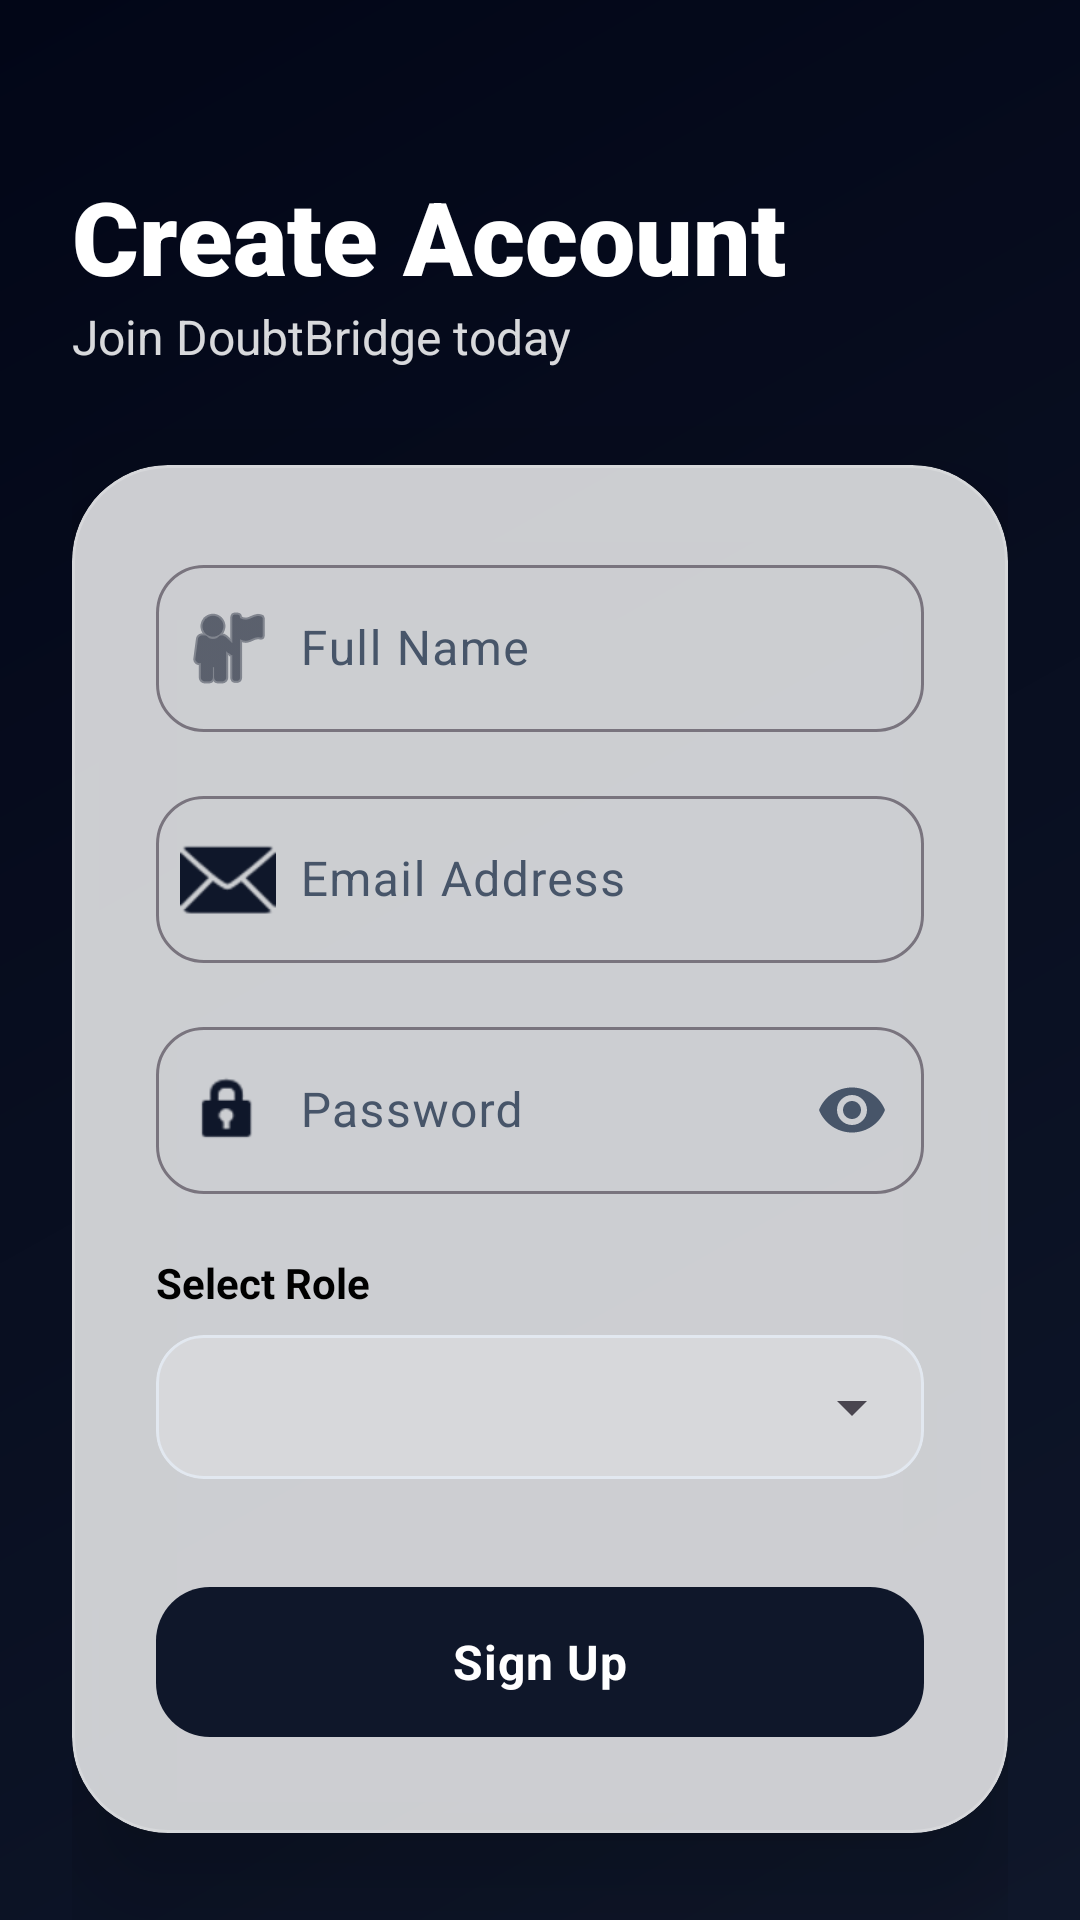

Reconstruct the res/layout file that produces this screen, plus the resources it refers to.
<!-- AndroidManifest.xml: application theme Theme.DoubtBridge -->
<!-- res/layout/activity_signup.xml -->
<?xml version="1.0" encoding="utf-8"?>
<androidx.constraintlayout.widget.ConstraintLayout xmlns:android="http://schemas.android.com/apk/res/android"
    xmlns:app="http://schemas.android.com/apk/res-auto"
    xmlns:tools="http://schemas.android.com/tools"
    android:layout_width="match_parent"
    android:layout_height="match_parent"
    android:background="@drawable/bg_login"
    tools:context=".SignupActivity">

    <ScrollView
        android:layout_width="match_parent"
        android:layout_height="match_parent"
        android:fillViewport="true"
        android:scrollbars="none">

        <androidx.constraintlayout.widget.ConstraintLayout
            android:layout_width="match_parent"
            android:layout_height="wrap_content"
            android:padding="24dp">

            <TextView
                android:id="@+id/titleText"
                android:layout_width="wrap_content"
                android:layout_height="wrap_content"
                android:layout_marginTop="32dp"
                android:fontFamily="sans-serif-black"
                android:text="@string/signup_title"
                android:textColor="@color/white"
                android:textSize="34sp"
                app:layout_constraintStart_toStartOf="parent"
                app:layout_constraintTop_toTopOf="parent" />

            <TextView
                android:id="@+id/subtitleText"
                android:layout_width="wrap_content"
                android:layout_height="wrap_content"
                android:alpha="0.85"
                android:text="@string/signup_subtitle"
                android:textColor="@color/white"
                android:textSize="16sp"
                app:layout_constraintStart_toStartOf="parent"
                app:layout_constraintTop_toBottomOf="@id/titleText" />

            <com.google.android.material.card.MaterialCardView
                android:id="@+id/signupCard"
                android:layout_width="match_parent"
                android:layout_height="wrap_content"
                android:layout_marginTop="32dp"
                app:cardCornerRadius="32dp"
                app:cardElevation="24dp"
                app:strokeWidth="1dp"
                app:strokeColor="#33FFFFFF"
                app:cardBackgroundColor="#F9FFFFFF"
                app:layout_constraintTop_toBottomOf="@id/subtitleText">

                <LinearLayout
                    android:layout_width="match_parent"
                    android:layout_height="wrap_content"
                    android:orientation="vertical"
                    android:padding="28dp">

                    
                    <com.google.android.material.textfield.TextInputLayout
                        android:id="@+id/nameLayout"
                        style="@style/Widget.Material3.TextInputLayout.OutlinedBox"
                        android:layout_width="match_parent"
                        android:layout_height="wrap_content"
                        android:hint="@string/full_name_hint"
                        app:startIconDrawable="@android:drawable/ic_menu_myplaces"
                        app:startIconTint="@color/primary"
                        app:boxCornerRadiusTopStart="16dp"
                        app:boxCornerRadiusTopEnd="16dp"
                        app:boxCornerRadiusBottomStart="16dp"
                        app:boxCornerRadiusBottomEnd="16dp">

                        <com.google.android.material.textfield.TextInputEditText
                            android:id="@+id/nameInput"
                            android:layout_width="match_parent"
                            android:layout_height="wrap_content"
                            android:inputType="textPersonName"
                            android:paddingStart="48dp"
                            tools:ignore="RtlSymmetry" />
                    </com.google.android.material.textfield.TextInputLayout>

                    
                    <com.google.android.material.textfield.TextInputLayout
                        android:id="@+id/emailLayout"
                        style="@style/Widget.Material3.TextInputLayout.OutlinedBox"
                        android:layout_width="match_parent"
                        android:layout_height="wrap_content"
                        android:layout_marginTop="16dp"
                        android:hint="@string/email_hint"
                        app:startIconDrawable="@android:drawable/ic_dialog_email"
                        app:startIconTint="@color/primary"
                        app:boxCornerRadiusTopStart="16dp"
                        app:boxCornerRadiusTopEnd="16dp"
                        app:boxCornerRadiusBottomStart="16dp"
                        app:boxCornerRadiusBottomEnd="16dp">

                        <com.google.android.material.textfield.TextInputEditText
                            android:id="@+id/emailInput"
                            android:layout_width="match_parent"
                            android:layout_height="wrap_content"
                            android:inputType="textEmailAddress"
                            android:paddingStart="48dp"
                            tools:ignore="RtlSymmetry" />
                    </com.google.android.material.textfield.TextInputLayout>

                    
                    <com.google.android.material.textfield.TextInputLayout
                        android:id="@+id/passwordLayout"
                        style="@style/Widget.Material3.TextInputLayout.OutlinedBox"
                        android:layout_width="match_parent"
                        android:layout_height="wrap_content"
                        android:layout_marginTop="16dp"
                        android:hint="@string/password_hint"
                        app:startIconDrawable="@android:drawable/ic_lock_idle_lock"
                        app:startIconTint="@color/primary"
                        app:endIconMode="password_toggle"
                        app:boxCornerRadiusTopStart="16dp"
                        app:boxCornerRadiusTopEnd="16dp"
                        app:boxCornerRadiusBottomStart="16dp"
                        app:boxCornerRadiusBottomEnd="16dp">

                        <com.google.android.material.textfield.TextInputEditText
                            android:id="@+id/passwordInput"
                            android:layout_width="match_parent"
                            android:layout_height="wrap_content"
                            android:inputType="textPassword"
                            android:paddingStart="48dp"
                            tools:ignore="RtlSymmetry" />
                    </com.google.android.material.textfield.TextInputLayout>

                    
                    <TextView
                        android:layout_width="wrap_content"
                        android:layout_height="wrap_content"
                        android:layout_marginTop="20dp"
                        android:text="@string/select_role"
                        android:textColor="@color/black"
                        android:textStyle="bold" />

                    <com.google.android.material.card.MaterialCardView
                        android:layout_width="match_parent"
                        android:layout_height="wrap_content"
                        android:layout_marginTop="8dp"
                        app:cardCornerRadius="16dp"
                        app:cardElevation="0dp"
                        app:strokeWidth="1dp"
                        app:strokeColor="@color/outline">

                        <Spinner
                            android:id="@+id/roleSpinner"
                            android:layout_width="match_parent"
                            android:layout_height="48dp"
                            android:paddingStart="8dp" />
                    </com.google.android.material.card.MaterialCardView>

                    
                    <com.google.android.material.button.MaterialButton
                        android:id="@+id/signupBtn"
                        android:layout_width="match_parent"
                        android:layout_height="58dp"
                        android:layout_marginTop="32dp"
                        android:text="@string/sign_up"
                        android:textSize="16sp"
                        android:textStyle="bold"
                        app:cornerRadius="18dp"
                        app:elevation="6dp" />

                </LinearLayout>

            </com.google.android.material.card.MaterialCardView>

            
            <LinearLayout
                android:layout_width="wrap_content"
                android:layout_height="wrap_content"
                android:layout_marginTop="32dp"
                android:layout_marginBottom="32dp"
                android:orientation="horizontal"
                app:layout_constraintBottom_toBottomOf="parent"
                app:layout_constraintEnd_toEndOf="parent"
                app:layout_constraintStart_toStartOf="parent"
                app:layout_constraintTop_toBottomOf="@id/signupCard">

                <TextView
                    android:layout_width="wrap_content"
                    android:layout_height="wrap_content"
                    android:text="@string/already_have_account"
                    android:textColor="@color/white" />

                <TextView
                    android:id="@+id/loginText"
                    android:layout_width="wrap_content"
                    android:layout_height="wrap_content"
                    android:text="@string/login_button"
                    android:textColor="@color/white"
                    android:textStyle="bold" />
            </LinearLayout>

        </androidx.constraintlayout.widget.ConstraintLayout>
    </ScrollView>

</androidx.constraintlayout.widget.ConstraintLayout>
<!-- resources referenced by this layout -->
<resources>
  <color name="black">#000000</color>
  <color name="outline">#E2E8F0</color>
  <color name="primary">#0F172A</color>
  <color name="white">#FFFFFF</color>
  <!-- drawable bg_login (drawable) -->
  <?xml version="1.0" encoding="utf-8"?>
  <layer-list xmlns:android="http://schemas.android.com/apk/res/android">
      <item>
          <shape>
              <gradient
                  android:angle="135"
                  android:startColor="@color/primary"
                  android:endColor="@color/primary_dark"
                  android:type="linear"/>
          </shape>
      </item>
  </layer-list>
  <string name="already_have_account">Already have an account? </string>
  <string name="email_hint">Email Address</string>
  <string name="full_name_hint">Full Name</string>
  <string name="login_button">Login</string>
  <string name="password_hint">Password</string>
  <string name="select_role">Select Role</string>
  <string name="sign_up">Sign Up</string>
  <string name="signup_subtitle">Join DoubtBridge today</string>
  <string name="signup_title">Create Account</string>
  <style name="Theme.DoubtBridge" parent="Base.Theme.DoubtBridge" />
  <color name="primary_dark">#020617</color>
  <style name="Base.Theme.DoubtBridge" parent="Theme.Material3.DayNight.NoActionBar">
          <item name="colorPrimary">@color/primary</item>
          <item name="colorOnPrimary">@color/white</item>
          <item name="colorPrimaryContainer">@color/primary_container</item>
          <item name="colorSecondary">@color/secondary</item>
          <item name="colorSecondaryContainer">@color/secondary_container</item>
          <item name="colorSurface">@color/surface</item>
          <item name="colorSurfaceVariant">@color/surface_variant</item>
          <item name="colorOnSurface">@color/text_primary</item>
          <item name="colorOnSurfaceVariant">@color/text_secondary</item>
          <item name="android:colorBackground">@color/background</item>
          <item name="android:navigationBarColor">@color/surface</item>
          <item name="android:statusBarColor">@color/background</item>
          <item name="android:windowLightStatusBar">true</item>
          <item name="android:fontFamily">sans-serif</item>
          <item name="materialButtonStyle">@style/Widget.App.Button</item>
          <item name="shapeAppearanceMediumComponent">@style/ShapeAppearance.App.MediumComponent</item>
      </style>
  <color name="primary_container">#F1F5F9</color>
  <color name="secondary">#6366F1</color>
  <color name="secondary_container">#EEF2FF</color>
  <color name="surface">#FFFFFF</color>
  <color name="surface_variant">#F1F5F9</color>
  <color name="text_primary">#0F172A</color>
  <color name="text_secondary">#475569</color>
  <color name="background">#F8FAFC</color>
  <style name="Widget.App.Button" parent="Widget.Material3.Button">
          <item name="android:letterSpacing">0.02</item>
          <item name="cornerRadius">14dp</item>
      </style>
  <style name="ShapeAppearance.App.MediumComponent" parent="ShapeAppearance.Material3.MediumComponent">
          <item name="cornerSize">16dp</item>
      </style>
</resources>
